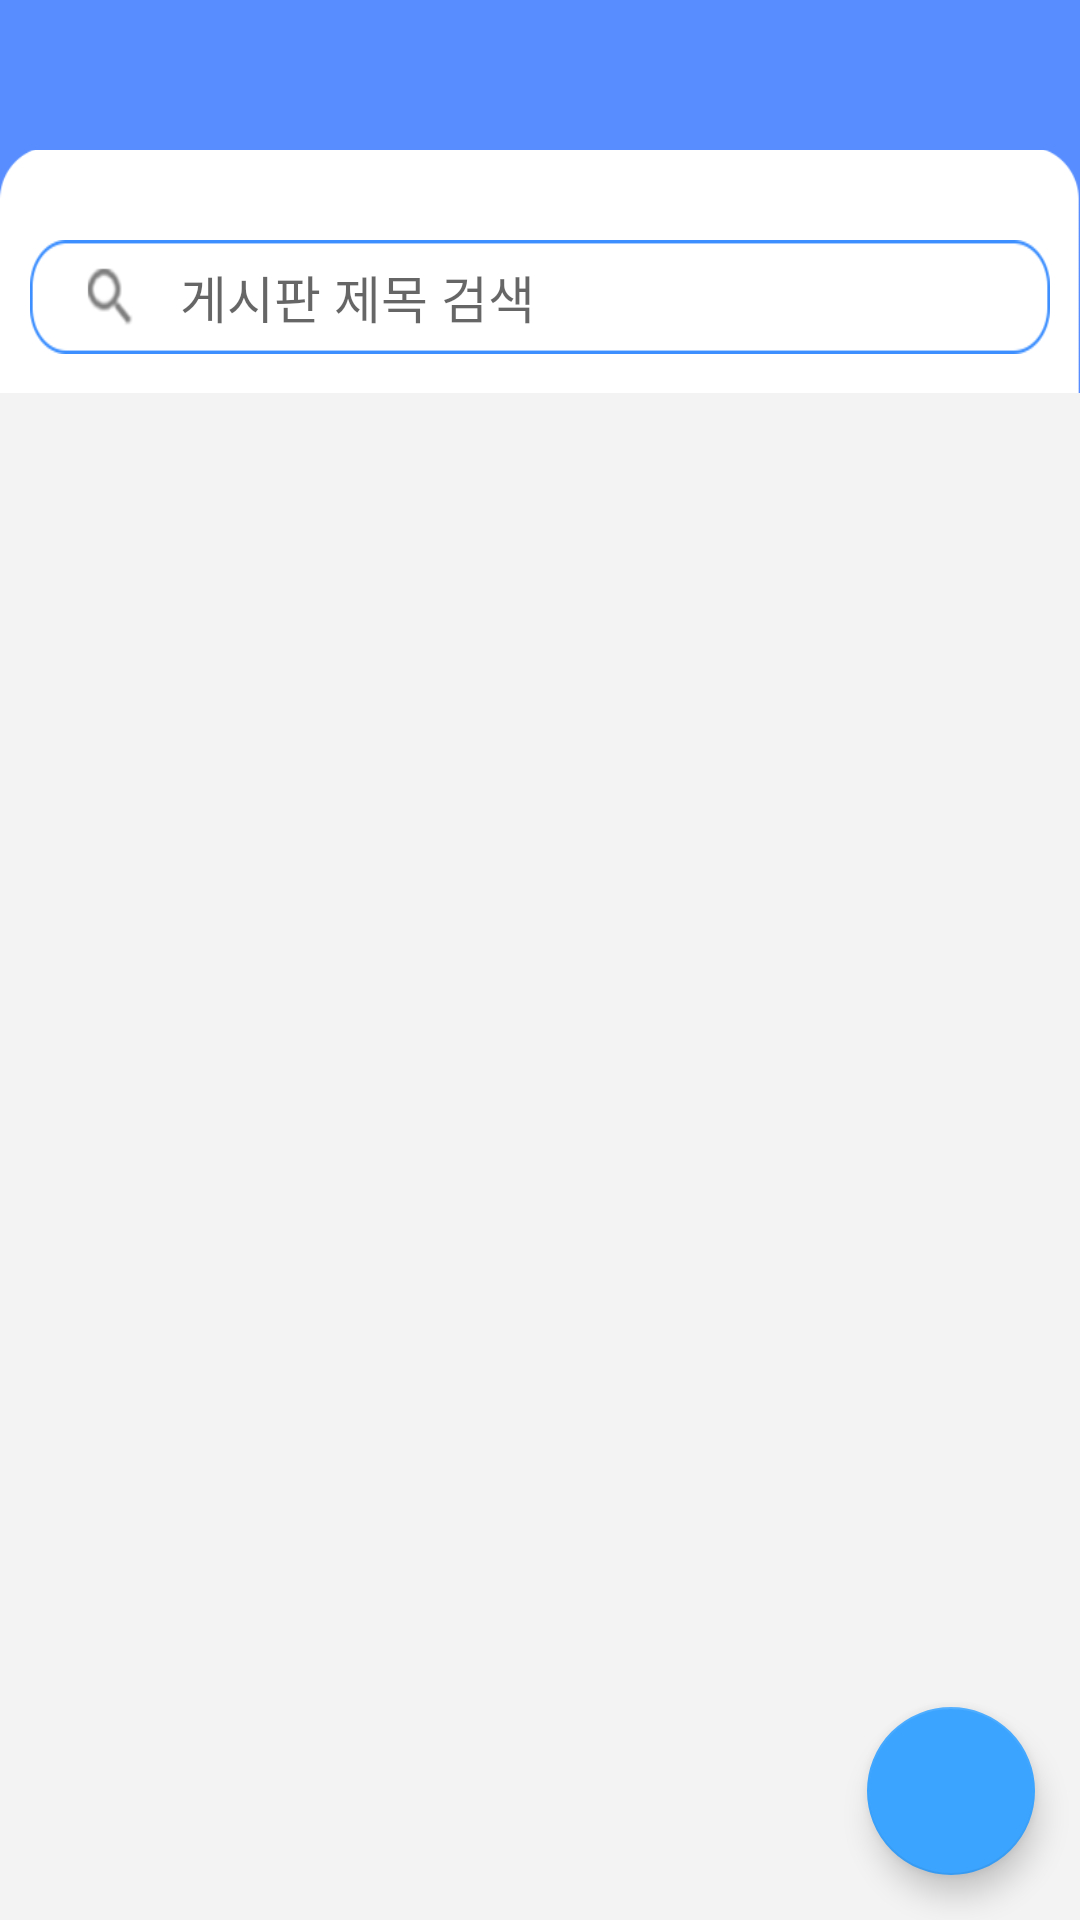

Here is an Android app screen rendered from its layout file. Give the layout XML and the strings, colors and styles it references.
<!-- AndroidManifest.xml: application theme Theme.2022RealProject_PMplusApp -->
<!-- res/layout/activity_main_message_board.xml -->
<?xml version="1.0" encoding="utf-8"?>
<RelativeLayout
    xmlns:android="http://schemas.android.com/apk/res/android"
    xmlns:app="http://schemas.android.com/apk/res-auto"
    xmlns:tools="http://schemas.android.com/tools"
    android:layout_width="match_parent"
    android:fitsSystemWindows="true"
    android:layout_height="match_parent"
    android:background="@drawable/board_background_two"
    tools:context=".MainActivity_message_board"
    android:orientation="vertical">


    <androidx.appcompat.widget.Toolbar
        android:id="@+id/toolbar_messageboard"
        android:layout_width="match_parent"
        android:layout_height="50dp"
        android:background="#FF578DFF"
        android:minHeight="?attr/actionBarSize"
        android:theme="?attr/actionBarTheme"
        app:layout_constraintBottom_toBottomOf="parent"
        app:layout_constraintEnd_toEndOf="parent"
        app:layout_constraintHorizontal_bias="0.498"
        app:layout_constraintStart_toStartOf="parent"
        app:layout_constraintTop_toTopOf="parent"
        app:layout_constraintVertical_bias="0.0"
        app:theme="@style/ThemeOverlay.AppCompat.Dark.ActionBar"
        tools:ignore="DuplicateIds,MissingConstraints" />


    <ImageView
        android:layout_width="match_parent"
        android:layout_height="38dp"
        android:layout_marginTop="80dp"
        android:layout_marginRight="10dp"
        android:layout_marginLeft="10dp"
        android:background="#00ffffff"
        android:scaleType="fitXY"
        android:src="@drawable/board_message_search" />

    <Button
        android:id="@+id/btn_board_title_search"
        android:layout_width="38dp"
        android:layout_height="38dp"
        android:layout_marginLeft="15dp"
        android:layout_marginTop="80dp"
        android:background="#00ffffff" />

    <EditText
        android:id="@+id/board_title_search"
        android:layout_width="330dp"
        android:layout_height="38dp"
        android:scaleType="fitXY"
        android:hint="게시판 제목 검색"
        android:background="#00ffffff"
        android:layout_marginTop="80dp"
        android:layout_marginLeft="60dp"
        android:textSize="17sp"
        />


    <androidx.recyclerview.widget.RecyclerView
        android:id="@+id/board_recycler_view"
        android:layout_width="match_parent"
        android:layout_height="600dp"
        android:layout_alignParentStart="true"
        android:layout_alignParentTop="true"
        android:layout_alignParentBottom="true"
        android:layout_marginTop="131dp"
        android:background="@drawable/gray_background"
        app:layoutManager="androidx.recyclerview.widget.LinearLayoutManager"
        app:layout_constraintBottom_toBottomOf="parent"
        app:layout_constraintEnd_toEndOf="parent"
        app:layout_constraintHorizontal_bias="0.0"
        app:layout_constraintStart_toStartOf="parent"
        app:layout_constraintTop_toTopOf="@+id/toolbar_messageboard"
        app:layout_constraintVertical_bias="1.0" />


    <com.google.android.material.floatingactionbutton.FloatingActionButton
        android:id="@+id/btn_go_write_messageboard"
        android:layout_width="wrap_content"
        android:layout_height="wrap_content"
        android:layout_alignParentBottom="true"
        android:layout_alignParentEnd="true"
        android:layout_margin="15dp"
        app:backgroundTint="#3BA4FF"
        android:src="@drawable/ic_edit_white"
        />
</RelativeLayout>
<!-- resources referenced by this layout -->
<resources>
  <!-- drawable board_background_two: png bitmap (drawable, 8763 bytes) -->
  <!-- drawable board_message_search: png bitmap (drawable, 3567 bytes) -->
  <!-- drawable gray_background: png bitmap (drawable, 7892 bytes) -->
  <style name="Theme.2022RealProject_PMplusApp" parent="Theme.MaterialComponents.DayNight.NoActionBar">
          
          <item name="colorPrimary">@color/purple_500</item>
          <item name="colorPrimaryVariant">@color/purple_700</item>
          <item name="colorOnPrimary">@color/white</item>
          
          <item name="colorSecondary">@color/teal_200</item>
          <item name="colorSecondaryVariant">@color/teal_700</item>
          <item name="colorOnSecondary">@color/black</item>
          
          <item name="android:statusBarColor" tools:targetApi="l">#00FFFFFF</item>
          <item name="android:windowTranslucentStatus">true</item>
  
          
  
  
      </style>
  <!-- not gathered from this repository: default colours our renderer supplied (Android Studio template values) -->
  <color name="purple_500">#FF6200EE</color>
  <color name="purple_700">#FF3700B3</color>
  <color name="teal_200">#FF03DAC5</color>
  <color name="teal_700">#FF018786</color>
  <color name="black">#FF000000</color>
  <color name="white">#FFFFFFFF</color>
</resources>
